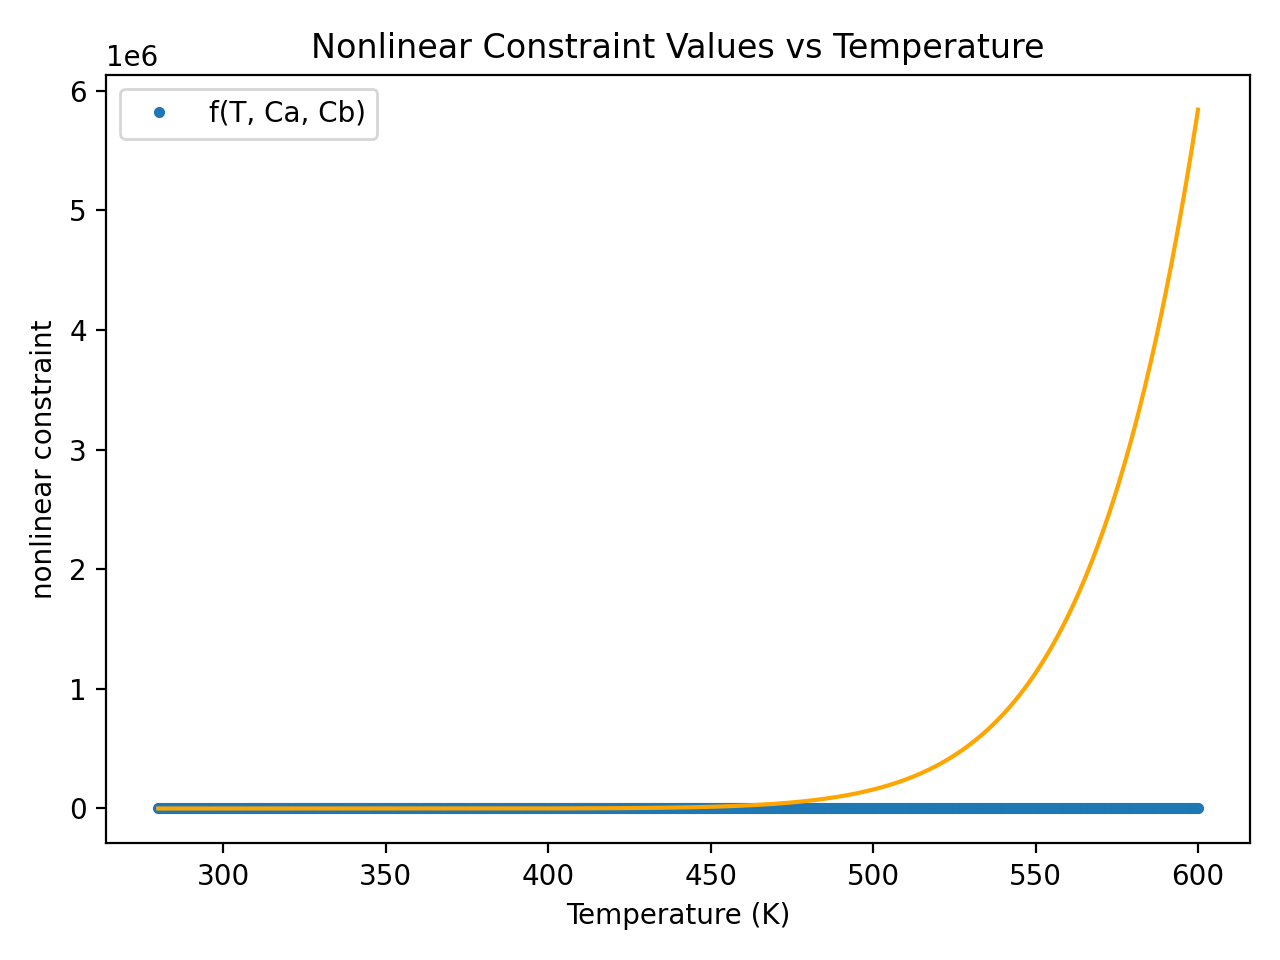

Data behind this chart, as committed beside it:
Temperature (T), Ca, Cb, Cc, f, g
280.0, 0.9937, 1.987, 0.01901, 2.261086856269499e-06, 0.000636
280.3, 0.9934, 1.987, 0.01985, 2.4554391280942962e-06, 0.0006642
280.6, 0.9931, 1.986, 0.02072, 2.6658826473610707e-06, 0.0006935
281, 0.9928, 1.986, 0.02163, 2.8936930761442012e-06, 0.000724
281.3, 0.9925, 1.985, 0.02258, 3.1402419933477034e-06, 0.0007558
281.6, 0.9921, 1.984, 0.02356, 3.407003624240194e-06, 0.0007888
281.9, 0.9918, 1.984, 0.02458, 3.695561997183246e-06, 0.0008232
282.2, 0.9915, 1.983, 0.02565, 4.007618550457518e-06, 0.0008589
282.6, 0.9911, 1.982, 0.02675, 4.345000212918254e-06, 0.0008961
282.9, 0.9907, 1.981, 0.0279, 4.709667983032217e-06, 0.0009347
283.2, 0.9903, 1.981, 0.02909, 5.10372603165642e-06, 0.0009749
283.5, 0.9899, 1.98, 0.03033, 5.5294313547017905e-06, 0.001017
283.8, 0.9895, 1.979, 0.03162, 5.9892040025904574e-06, 0.00106
284.2, 0.989, 1.978, 0.03296, 6.4856379141440425e-06, 0.001105
284.5, 0.9886, 1.977, 0.03435, 7.021512383232741e-06, 0.001152
284.8, 0.9881, 1.976, 0.03579, 7.59980418716732e-06, 0.001201
285.1, 0.9876, 1.975, 0.03728, 8.223700406407982e-06, 0.001251
285.4, 0.9871, 1.974, 0.03884, 8.896611965704912e-06, 0.001303
285.8, 0.9865, 1.973, 0.04045, 9.622187927257384e-06, 0.001358
286.1, 0.986, 1.972, 0.04211, 1.0404330566867884e-05, 0.001414
286.4, 0.9854, 1.971, 0.04385, 1.1247211264384922e-05, 0.001473
286.7, 0.9848, 1.97, 0.04564, 1.2155287239943698e-05, 0.001533
287, 0.9842, 1.968, 0.0475, 1.3133319167632652e-05, 0.001596
287.4, 0.9835, 1.967, 0.04943, 1.4186389698222759e-05, 0.001662
287.7, 0.9829, 1.966, 0.05142, 1.5319922922486096e-05, 0.001729
288, 0.9822, 1.964, 0.05349, 1.653970480639482e-05, 0.0018
288.3, 0.9815, 1.963, 0.05563, 1.785190462912016e-05, 0.001872
288.6, 0.9807, 1.961, 0.05784, 1.9263097454236262e-05, 0.001947
289, 0.98, 1.96, 0.06014, 2.0780287663872616e-05, 0.002025
289.3, 0.9792, 1.958, 0.06251, 2.2410933584745715e-05, 0.002106
289.6, 0.9783, 1.957, 0.06496, 2.416297323400022e-05, 0.00219
289.9, 0.9775, 1.955, 0.0675, 2.6044851211675087e-05, 0.002276
290.3, 0.9766, 1.953, 0.07012, 2.8065546765255403e-05, 0.002365
290.6, 0.9757, 1.951, 0.07283, 3.0234603050316378e-05, 0.002458
290.9, 0.9748, 1.95, 0.07562, 3.2562157609575826e-05, 0.002553
291.2, 0.9738, 1.948, 0.07851, 3.5058974090845205e-05, 0.002652
291.5, 0.9728, 1.946, 0.0815, 3.7736475222364945e-05, 0.002754
291.9, 0.9718, 1.944, 0.08457, 4.060677706183106e-05, 0.00286
292.2, 0.9707, 1.941, 0.08775, 4.36827245330696e-05, 0.002969
292.5, 0.9697, 1.939, 0.09103, 4.697792826185622e-05, 0.003081
292.8, 0.9685, 1.937, 0.09441, 5.050680271970731e-05, 0.003197
293.1, 0.9674, 1.935, 0.09789, 5.428460568172462e-05, 0.003317
293.5, 0.9662, 1.932, 0.1015, 5.832747900168871e-05, 0.003441
293.8, 0.9649, 1.93, 0.1052, 6.265249070458421e-05, 0.003568
294.1, 0.9637, 1.927, 0.109, 6.72776783937076e-05, 0.0037
294.4, 0.9624, 1.925, 0.1129, 7.222209396632666e-05, 0.003835
294.7, 0.961, 1.922, 0.1169, 7.750584962871397e-05, 0.003975
295.1, 0.9596, 1.919, 0.1211, 8.315016519816435e-05, 0.004119
295.4, 0.9582, 1.916, 0.1253, 8.917741667639726e-05, 0.004267
295.7, 0.9568, 1.914, 0.1297, 9.56111860756208e-05, 0.00442
296, 0.9553, 1.911, 0.1342, 0.0001025, 0.004577
296.3, 0.9537, 1.907, 0.1389, 0.0001098, 0.004738
296.7, 0.9521, 1.904, 0.1436, 0.0001176, 0.004904
297, 0.9505, 1.901, 0.1485, 0.0001259, 0.005075
297.3, 0.9488, 1.898, 0.1535, 0.0001348, 0.005251
297.6, 0.9471, 1.894, 0.1586, 0.0001442, 0.005431
297.9, 0.9454, 1.891, 0.1639, 0.0001543, 0.005616
298.3, 0.9436, 1.887, 0.1693, 0.000165, 0.005807
298.6, 0.9417, 1.883, 0.1748, 0.0001764, 0.006002
298.9, 0.9399, 1.88, 0.1804, 0.0001885, 0.006202
... 940 more rows
